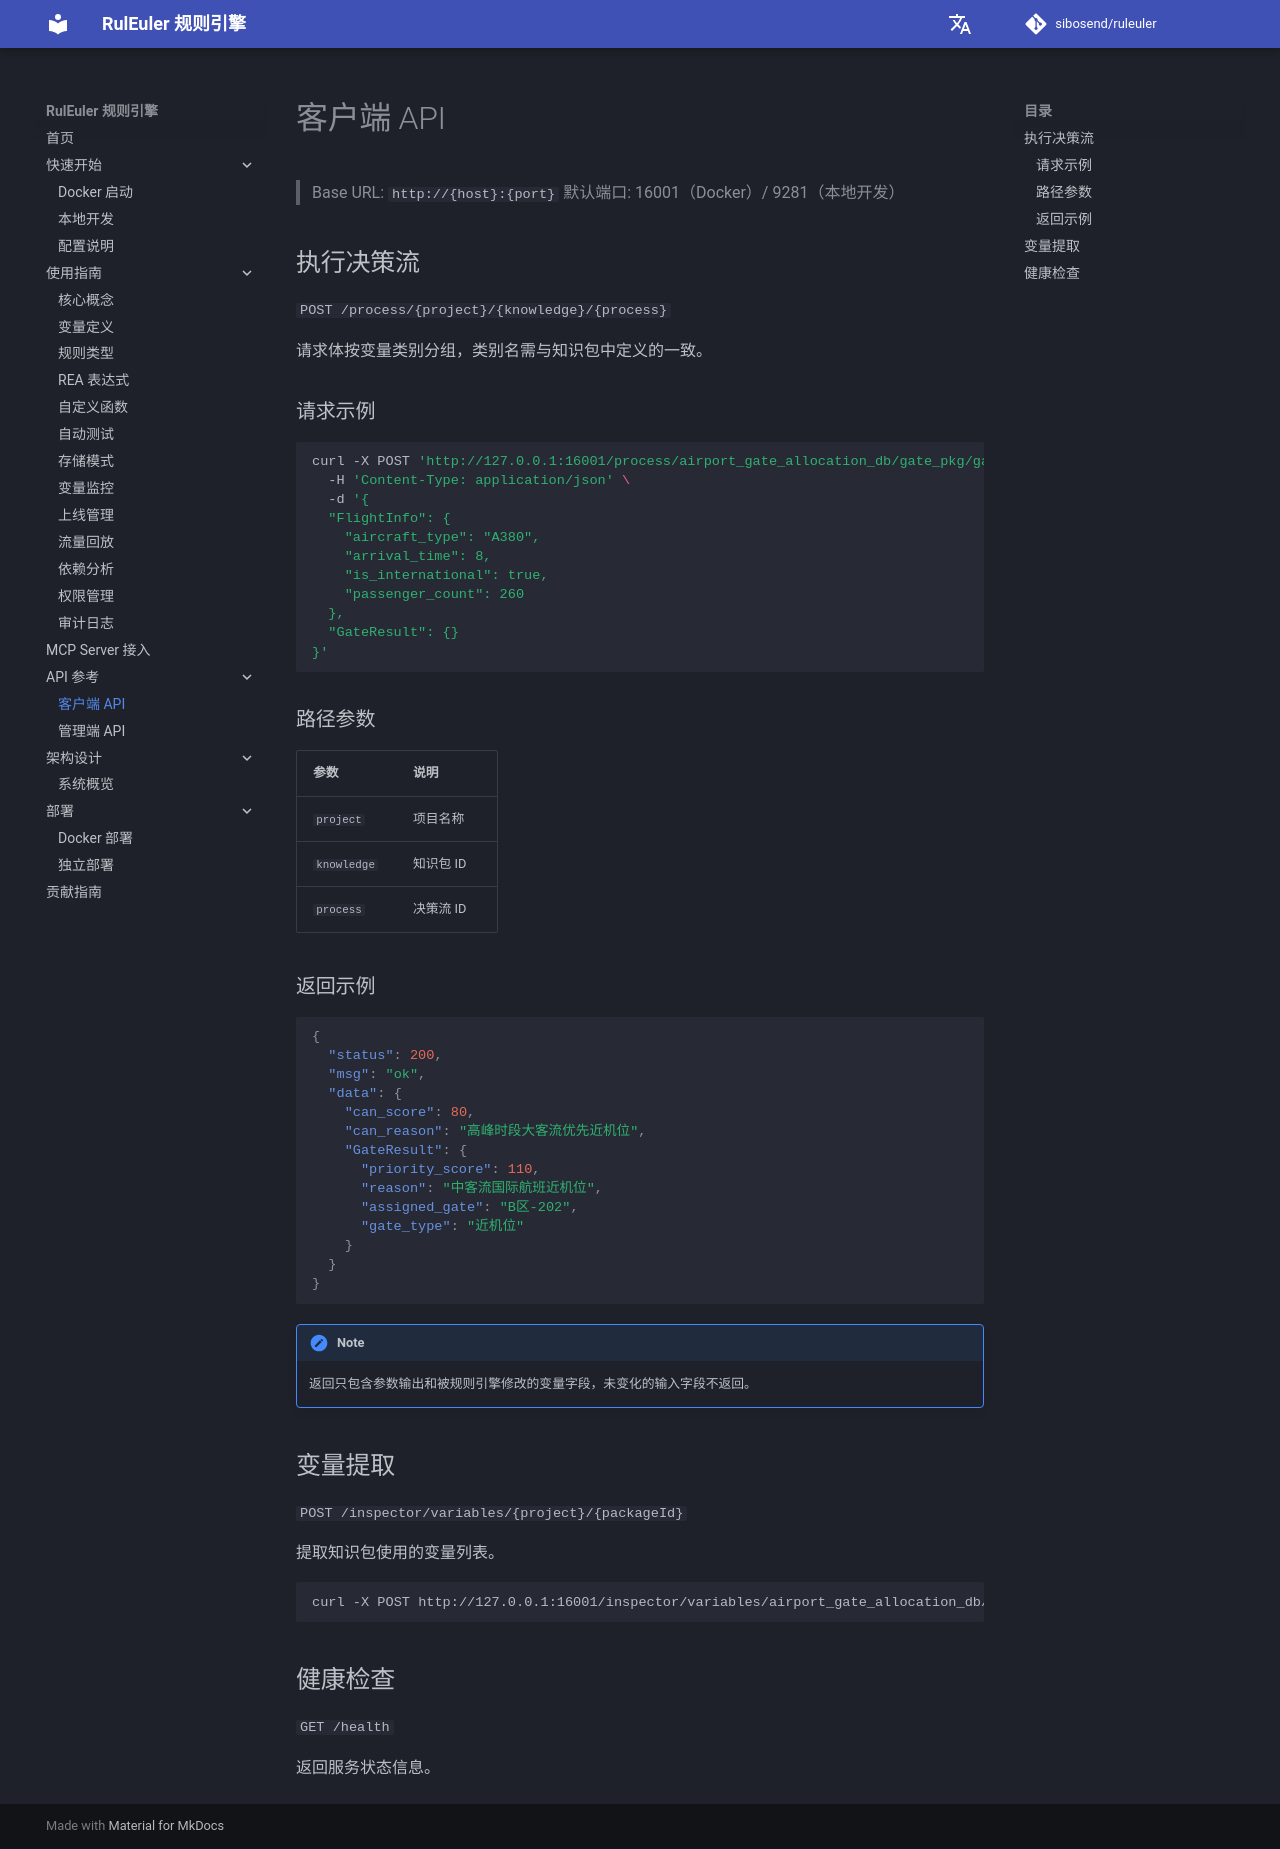

repository: sibosend/ruleuler · page: api/client-api/index.html · generator: mkdocs

# 客户端 API

> Base URL: `http://{host}:{port}` 默认端口: 16001（Docker）/ 9281（本地开发）

## 执行决策流

`POST /process/{project}/{knowledge}/{process}`

请求体按变量类别分组，类别名需与知识包中定义的一致。

### 请求示例

```bash
curl -X POST 'http://127.0.0.1:16001/process/airport_gate_allocation_db/gate_pkg/gate_allocation_flow' \
  -H 'Content-Type: application/json' \
  -d '{
  "FlightInfo": {
    "aircraft_type": "A380",
    "arrival_time": 8,
    "is_international": true,
    "passenger_count": 260
  },
  "GateResult": {}
}'
```

### 路径参数

| 参数 | 说明 |
|------|------|
| `project` | 项目名称 |
| `knowledge` | 知识包 ID |
| `process` | 决策流 ID |

### 返回示例

```json
{
  "status": 200,
  "msg": "ok",
  "data": {
    "can_score": 80,
    "can_reason": "高峰时段大客流优先近机位",
    "GateResult": {
      "priority_score": 110,
      "reason": "中客流国际航班近机位",
      "assigned_gate": "B区-202",
      "gate_type": "近机位"
    }
  }
}
```

!!! note
    返回只包含参数输出和被规则引擎修改的变量字段，未变化的输入字段不返回。

## 变量提取

`POST /inspector/variables/{project}/{packageId}`

提取知识包使用的变量列表。

```bash
curl -X POST http://127.0.0.1:16001/inspector/variables/airport_gate_allocation_db/gate_pkg
```

## 健康检查

`GET /health`

返回服务状态信息。
